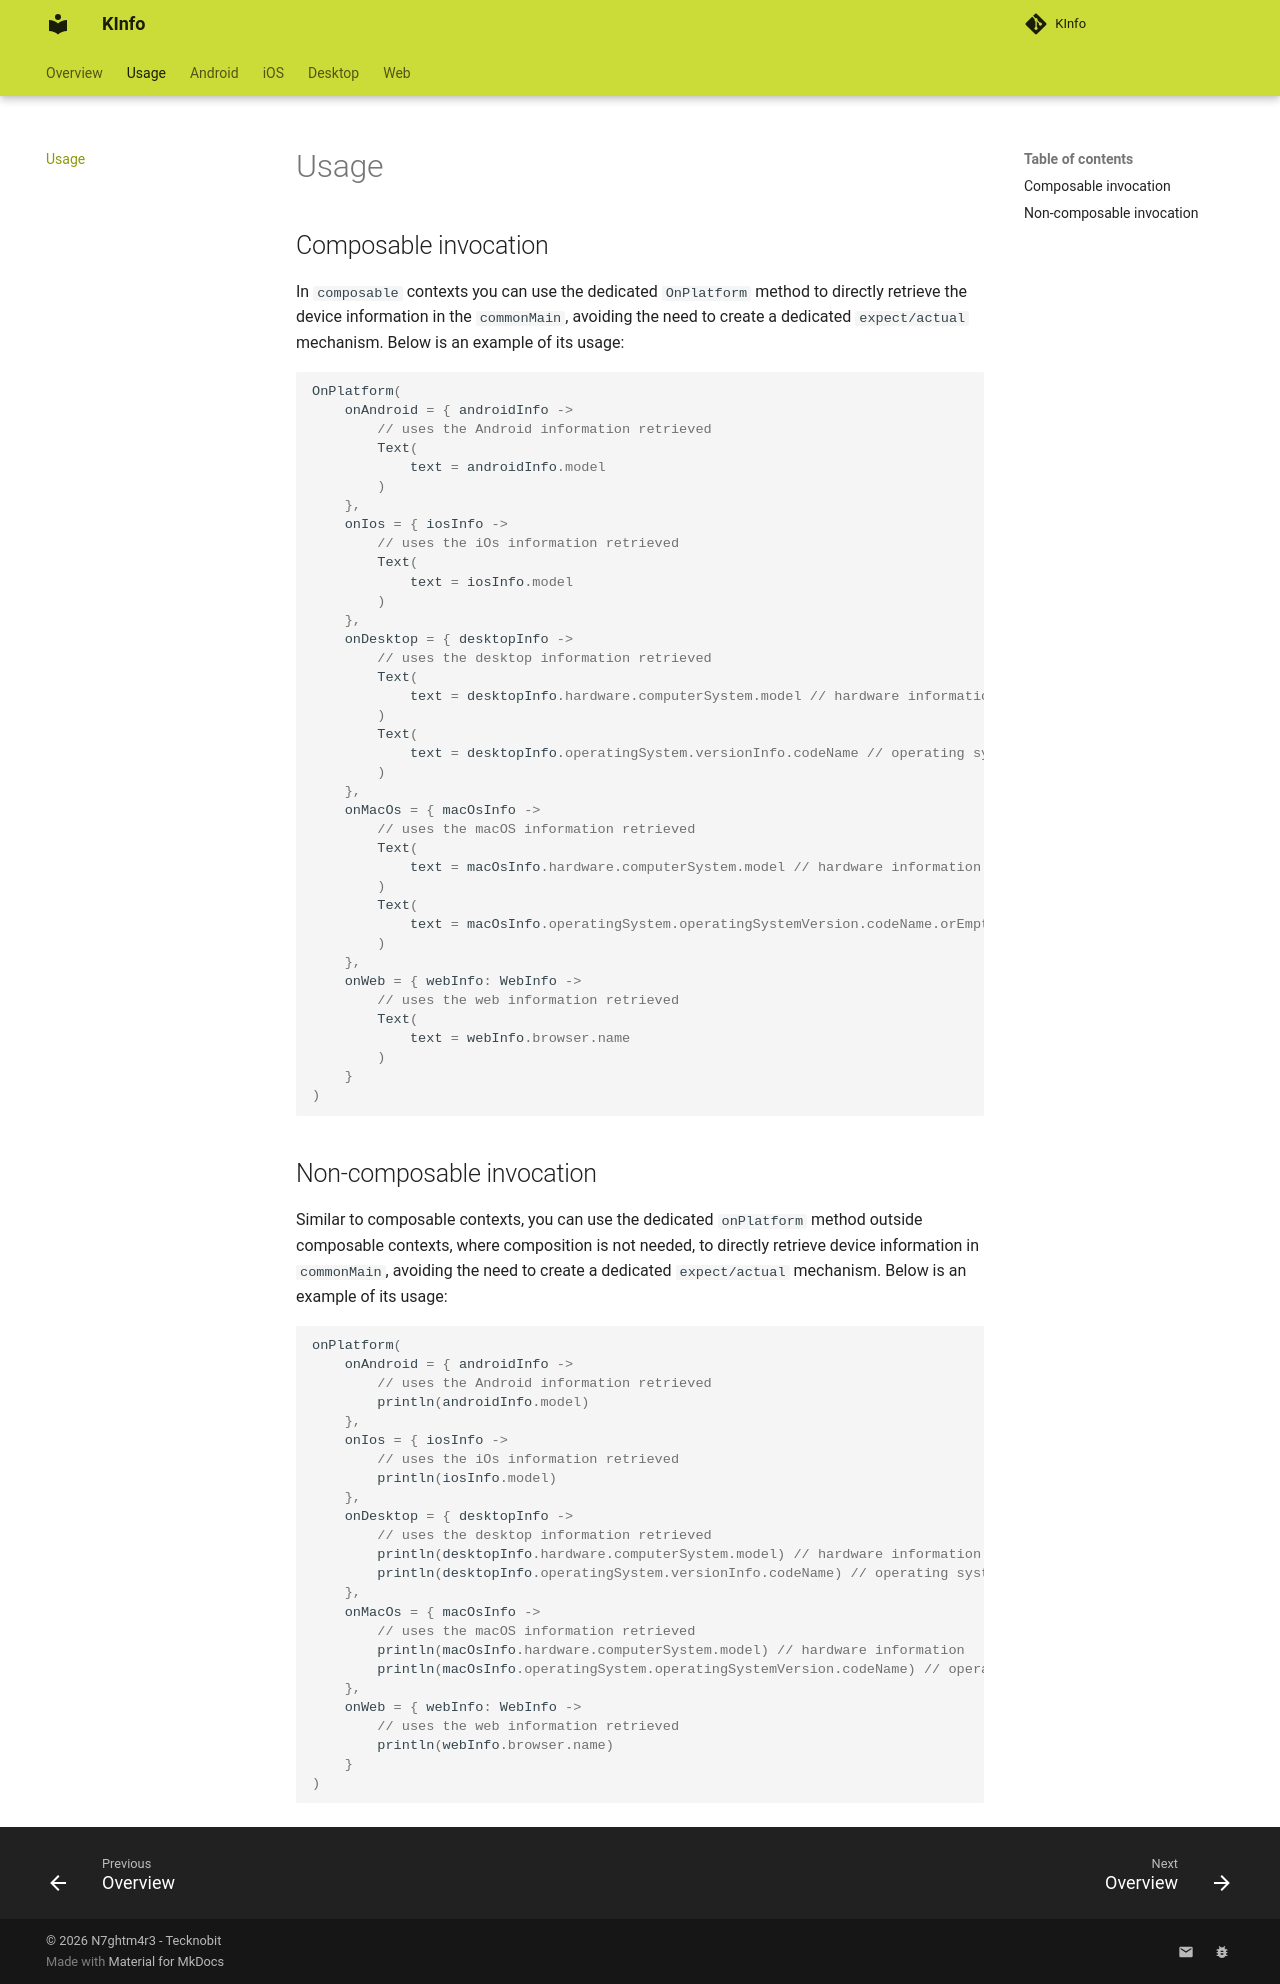

repository: N7ghtm4r3/KInfo · page: usage/index.html · generator: mkdocs

## Composable invocation

In `composable` contexts you can use the dedicated `OnPlatform` method to directly retrieve the device information in the 
`commonMain`, avoiding the need to create a dedicated `expect/actual` mechanism.
Below is an example of its usage:

```kotlin
OnPlatform(
    onAndroid = { androidInfo ->
        // uses the Android information retrieved
        Text(
            text = androidInfo.model
        )
    },
    onIos = { iosInfo ->
        // uses the iOs information retrieved
        Text(
            text = iosInfo.model
        )
    },
    onDesktop = { desktopInfo ->
        // uses the desktop information retrieved
        Text(
            text = desktopInfo.hardware.computerSystem.model // hardware information
        )
        Text(
            text = desktopInfo.operatingSystem.versionInfo.codeName // operating system information
        )
    },
    onMacOs = { macOsInfo ->
        // uses the macOS information retrieved
        Text(
            text = macOsInfo.hardware.computerSystem.model // hardware information
        )
        Text(
            text = macOsInfo.operatingSystem.operatingSystemVersion.codeName.orEmpty() // operating system information
        )
    },
    onWeb = { webInfo: WebInfo ->
        // uses the web information retrieved
        Text(
            text = webInfo.browser.name
        )
    }
)
```

## Non-composable invocation

Similar to composable contexts, you can use the dedicated `onPlatform` method outside composable contexts, where composition 
is not needed, to directly retrieve device information in `commonMain`, avoiding the need to create a dedicated `expect/actual` mechanism.
Below is an example of its usage:

```kotlin
onPlatform(
    onAndroid = { androidInfo ->
        // uses the Android information retrieved
        println(androidInfo.model)
    },
    onIos = { iosInfo ->
        // uses the iOs information retrieved
        println(iosInfo.model)
    },
    onDesktop = { desktopInfo ->
        // uses the desktop information retrieved
        println(desktopInfo.hardware.computerSystem.model) // hardware information
        println(desktopInfo.operatingSystem.versionInfo.codeName) // operating system information
    },
    onMacOs = { macOsInfo ->
        // uses the macOS information retrieved
        println(macOsInfo.hardware.computerSystem.model) // hardware information
        println(macOsInfo.operatingSystem.operatingSystemVersion.codeName) // operating system information
    },
    onWeb = { webInfo: WebInfo ->
        // uses the web information retrieved
        println(webInfo.browser.name)
    }
)
```
